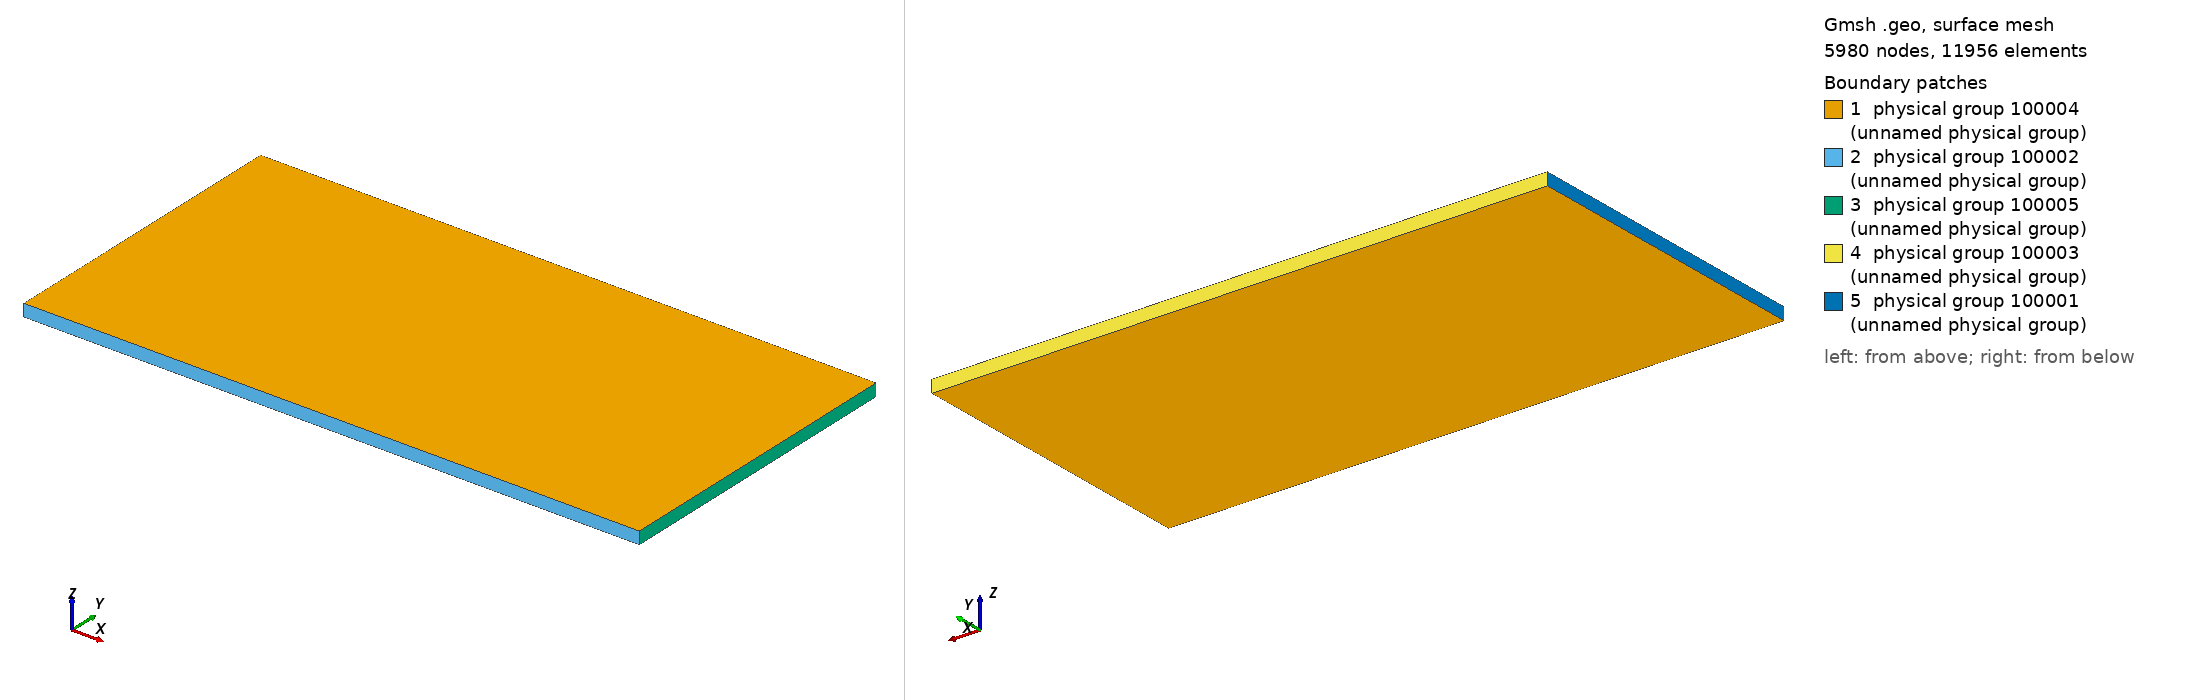

Gmsh geometry script, surface-meshed: 5980 nodes, 11956 surface elements. Boundary patches (legend numbers): 1 physical group 100004 (unnamed physical group), 2 physical group 100002 (unnamed physical group), 3 physical group 100005 (unnamed physical group), 4 physical group 100003 (unnamed physical group), 5 physical group 100001 (unnamed physical group). Left view from above one corner, right view from below the opposite corner. Legend entries are the model's physical surfaces. The drawing asked Gmsh for element sizes between 1% and 20% of the model's largest extent; the script's own settings can give other sizes.

=== plate.geo (drawn) ===
L = 1.0;  // plate length
s = 0.01; // semi span
H = 0.5; // height

n1 = 50;  // normal to BL
n2 = 50;  // along plate
p  = 1.1; // geometric progression

m  = 6;   // no. of layers in third direction

// First cell height
dh = H*(p - 1)/(p^n1 - 1);
Printf("First cell height = %e\n", dh);

Point(1) = {0,0,-s};
Point(2) = {L,0,-s};
Point(3) = {L,H,-s};
Point(4) = {0,H,-s};

Line(1) = {1,2};
Line(2) = {2,3};
Line(3) = {3,4};
Line(4) = {4,1};

Line Loop(1) = {1,2,3,4};
Ruled Surface(1) = {1};
Transfinite Surface(1) = {1,2,3,4};

Transfinite Line{2,-4} = n1 Using Progression p;
Transfinite Line{1,-3} = n2;

out[] = Extrude{0,0,2*s}
{
  Surface{1};
  Layers{m};
};

Physical Volume(100000)  = {1};

Physical Surface(100001) = {25};   // inlet
Physical Surface(100002) = {13};   // plate
Physical Surface(100003) = {21};   // top
Physical Surface(100004) = {1,26}; // sides
Physical Surface(100005) = {17};   // outlet
